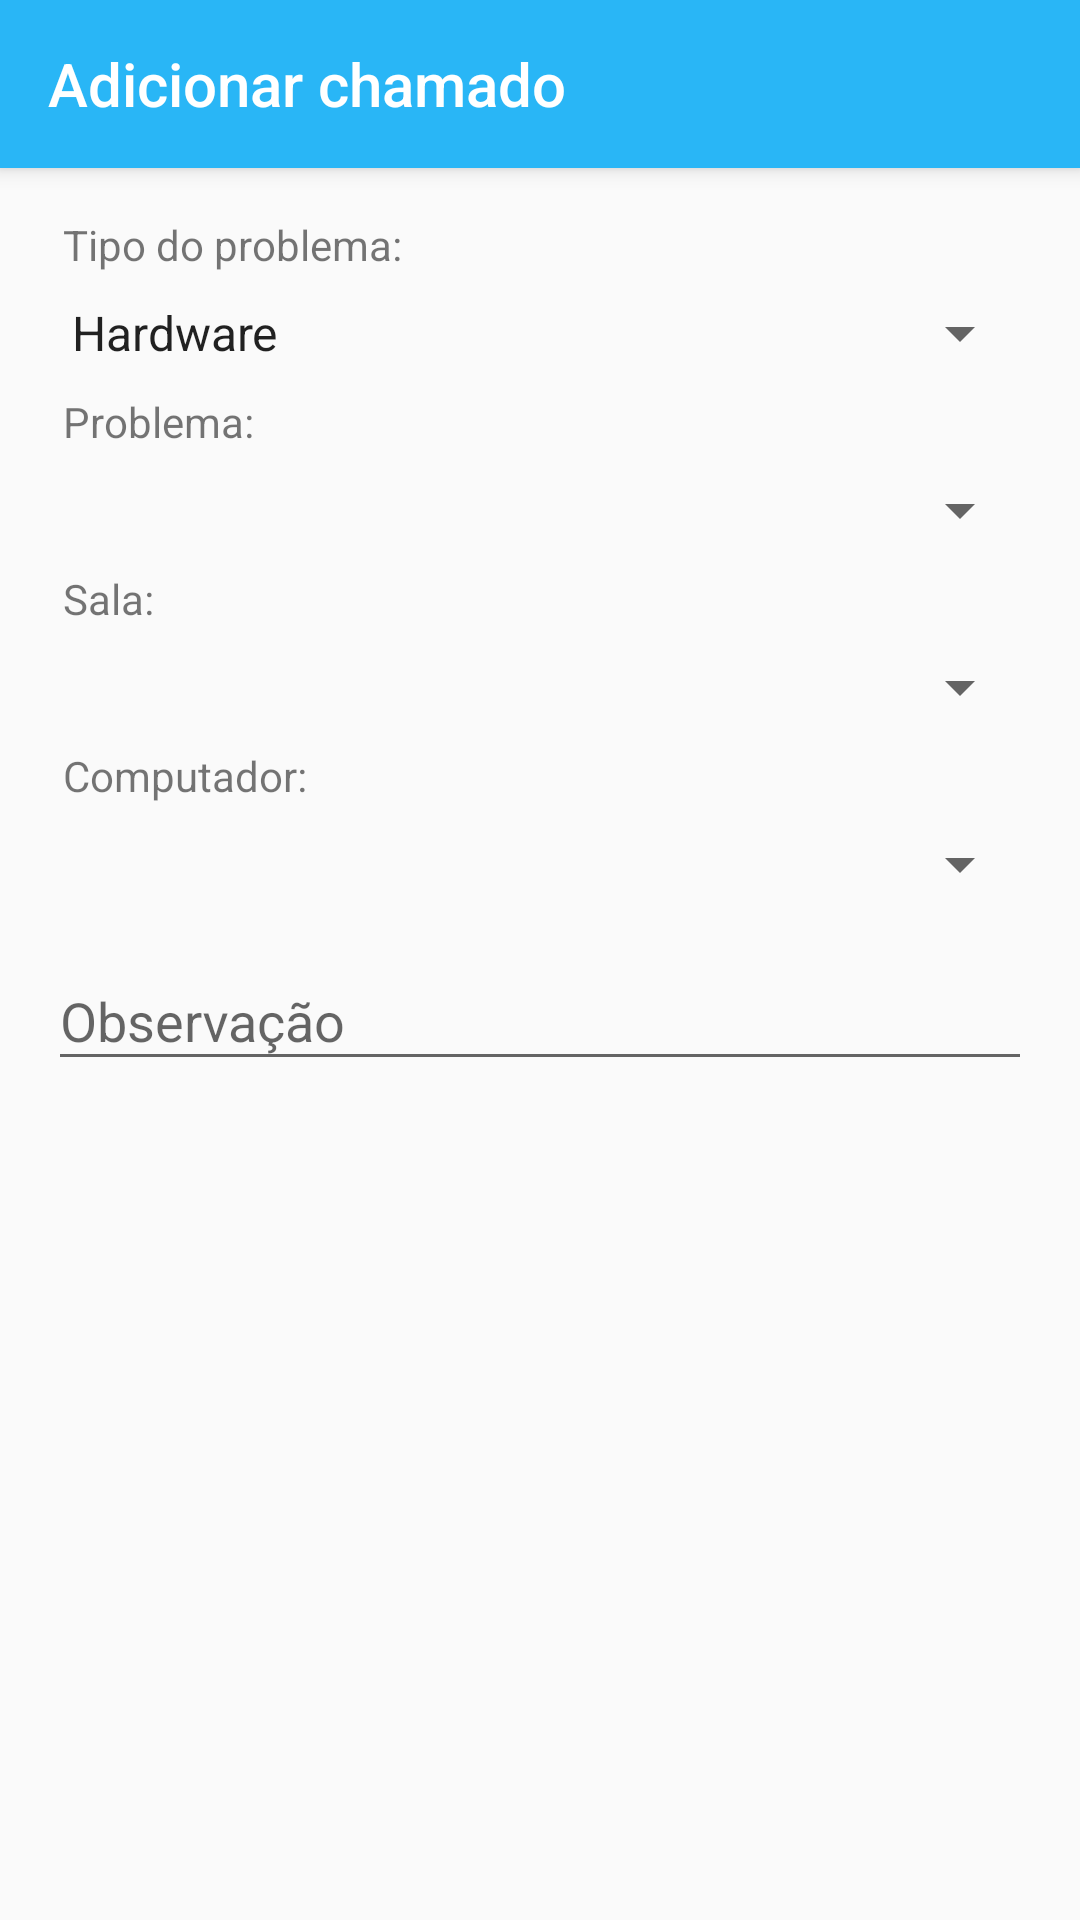

Write the Android layout XML for this screen, with the resource values it uses.
<!-- AndroidManifest.xml: application theme AppTheme -->
<!-- res/layout/activity_realizar_chamadas.xml -->
<?xml version="1.0" encoding="utf-8"?>
<android.support.design.widget.CoordinatorLayout xmlns:android="http://schemas.android.com/apk/res/android"
    xmlns:app="http://schemas.android.com/apk/res-auto"
    xmlns:tools="http://schemas.android.com/tools"
    android:layout_width="match_parent"
    android:layout_height="match_parent"
    tools:context="com.example.joaop.fixit.AdicionarChamadoActivity">

    <android.support.design.widget.AppBarLayout
        android:layout_width="match_parent"
        android:layout_height="wrap_content"
        android:theme="@style/AppTheme.AppBarOverlay">

        <android.support.v7.widget.Toolbar
            android:id="@+id/toolbar"
            android:layout_width="match_parent"
            android:layout_height="?attr/actionBarSize"
            android:background="?attr/colorPrimary"
            app:popupTheme="@style/AppTheme.PopupOverlay"
            app:title="Adicionar chamado">

        </android.support.v7.widget.Toolbar>

    </android.support.design.widget.AppBarLayout>

    <include layout="@layout/content_realizar_chamadas" />

</android.support.design.widget.CoordinatorLayout>
<!-- res/layout/content_realizar_chamadas.xml (included above) -->
<?xml version="1.0" encoding="utf-8"?>
<LinearLayout xmlns:android="http://schemas.android.com/apk/res/android"
    xmlns:app="http://schemas.android.com/apk/res-auto"
    xmlns:tools="http://schemas.android.com/tools"
    android:layout_width="match_parent"
    android:layout_height="match_parent"
    android:orientation="vertical"
    app:layout_behavior="@string/appbar_scrolling_view_behavior"
    tools:context="com.example.joaop.fixit.AdicionarChamadoActivity"
    tools:showIn="@layout/activity_realizar_chamadas">

    <ScrollView
        android:layout_width="match_parent"
        android:layout_height="match_parent">

        <LinearLayout
            android:layout_width="match_parent"
            android:layout_height="match_parent"
            android:orientation="vertical"
            android:padding="16dp">

            <TextView
                android:layout_width="wrap_content"
                android:layout_height="wrap_content"
                android:layout_marginLeft="5dp"
                android:text="Tipo do problema:" />

            <Spinner
                android:id="@+id/spTipoProblemaAdicionar"
                android:layout_width="match_parent"
                android:layout_height="40dp"
                android:entries="@array/tipo_problema"
                android:spinnerMode="dropdown" />

            <TextView
                android:layout_width="wrap_content"
                android:layout_height="wrap_content"
                android:layout_marginLeft="5dp"
                android:text="Problema:" />

            <Spinner
                android:id="@+id/spProblemaAdicionar"
                android:layout_width="match_parent"
                android:layout_height="40dp"
                android:spinnerMode="dropdown" />

            <TextView
                android:layout_width="wrap_content"
                android:layout_height="wrap_content"
                android:layout_marginLeft="5dp"
                android:text="Sala:" />

            <Spinner
                android:id="@+id/spSalaAdicionar"
                android:layout_width="match_parent"
                android:layout_height="40dp"
                android:spinnerMode="dropdown" />

            <TextView
                android:layout_width="wrap_content"
                android:layout_height="wrap_content"
                android:layout_marginLeft="5dp"
                android:text="Computador:" />

            <Spinner
                android:id="@+id/spComputadorAdicionar"
                android:layout_width="match_parent"
                android:layout_height="40dp"
                android:spinnerMode="dropdown" />

            <android.support.design.widget.TextInputLayout
                android:layout_width="match_parent"
                android:layout_height="wrap_content">

                <EditText
                    android:id="@+id/etObservacaoAdicionar"
                    android:layout_width="match_parent"
                    android:layout_height="match_parent"
                    android:hint="Observação"
                    android:inputType="textMultiLine" />
            </android.support.design.widget.TextInputLayout>

        </LinearLayout>

    </ScrollView>

</LinearLayout>
<!-- resources referenced by this layout -->
<resources>
  <string-array name="tipo_problema">
          <item>Hardware</item>
          <item>Software</item>
      </string-array>
  <style name="AppTheme.AppBarOverlay" parent="ThemeOverlay.AppCompat.Dark.ActionBar" />
  <style name="AppTheme.PopupOverlay" parent="ThemeOverlay.AppCompat.Light" />
  <style name="AppTheme" parent="Theme.AppCompat.Light.DarkActionBar">
          <item name="colorPrimary">@color/colorPrimary</item>
          <item name="colorPrimaryDark">@color/colorPrimaryDark</item>
          <item name="colorAccent">@color/colorAccent</item>
      </style>
  <color name="colorPrimary">#29B6F6</color>
  <color name="colorPrimaryDark">#1c9dd8</color>
  <color name="colorAccent">#00BCD4</color>
</resources>
